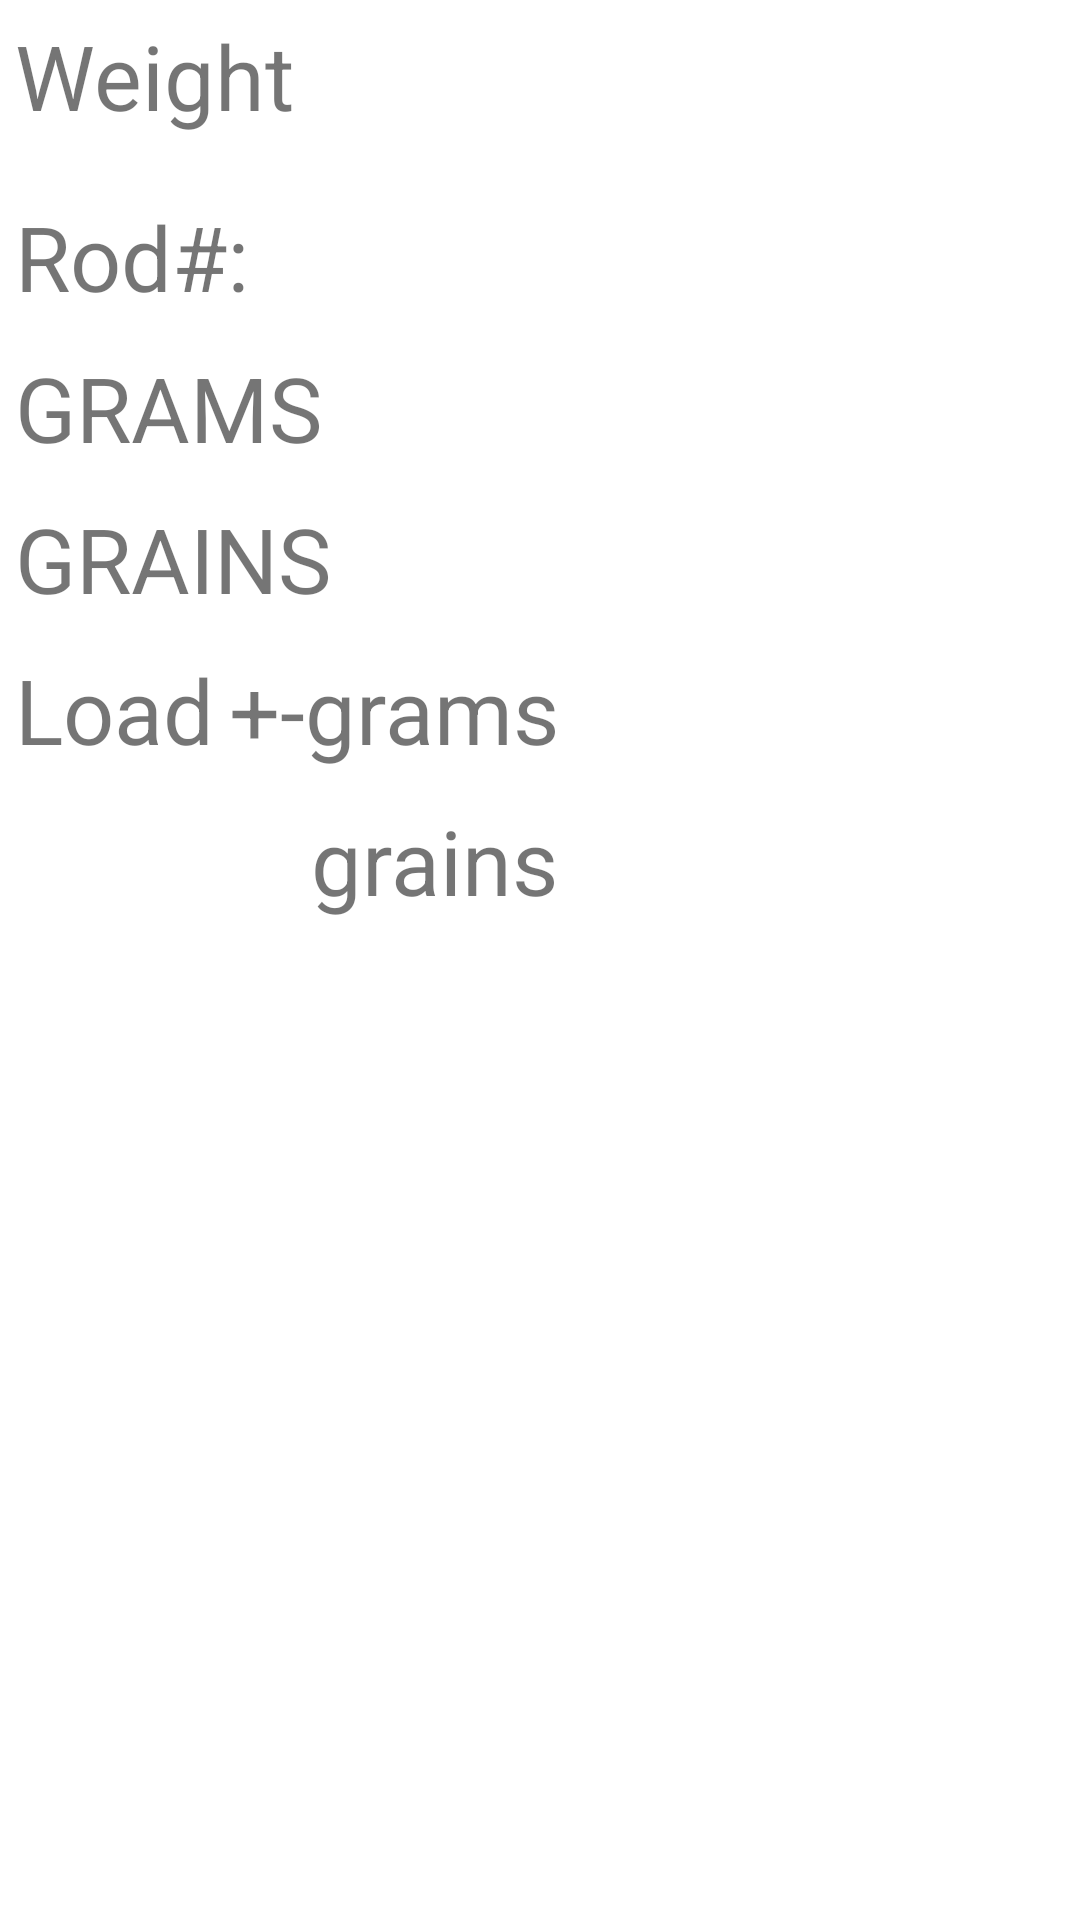

Layout XML and referenced resources for this Android screen:
<!-- AndroidManifest.xml: application theme Theme.FlyLineCalculator -->
<!-- res/layout/fragment_double.xml -->
<?xml version="1.0" encoding="utf-8"?>
<androidx.constraintlayout.widget.ConstraintLayout xmlns:android="http://schemas.android.com/apk/res/android"
    xmlns:app="http://schemas.android.com/apk/res-auto"
    xmlns:tools="http://schemas.android.com/tools"
    android:layout_width="match_parent"
    android:layout_height="match_parent"
    tools:context=".ui.single_rod.SingleHandFragment">

    <ScrollView
        android:layout_width="match_parent"
        android:layout_height="match_parent"
        app:layout_constraintBottom_toBottomOf="parent"
        app:layout_constraintEnd_toEndOf="parent"
        app:layout_constraintStart_toStartOf="parent"
        app:layout_constraintTop_toTopOf="parent">

        <LinearLayout
            android:layout_width="match_parent"
            android:layout_height="wrap_content"
            android:orientation="vertical">

            <androidx.constraintlayout.widget.ConstraintLayout
                android:layout_width="match_parent"
                android:layout_height="match_parent">

                <TextView
                    android:id="@+id/rodWeightTextViewDouble"
                    android:layout_width="wrap_content"
                    android:layout_height="wrap_content"
                    android:layout_marginStart="5dp"
                    android:layout_marginTop="20dp"
                    android:textSize="30sp"
                    app:layout_constraintEnd_toEndOf="parent"
                    app:layout_constraintHorizontal_bias="0.0"
                    app:layout_constraintStart_toEndOf="@+id/textViewDouble"
                    app:layout_constraintTop_toBottomOf="@+id/singleRecycleViewDouble"
                    tools:text="5" />

                <TextView
                    android:id="@+id/setLoadingGrainsTextViewDouble"
                    android:layout_width="wrap_content"
                    android:layout_height="wrap_content"
                    android:layout_marginTop="10dp"
                    android:textSize="30sp"
                    app:layout_constraintStart_toEndOf="@+id/plusMinusTextViewGrainDouble"
                    app:layout_constraintTop_toBottomOf="@+id/setLoadingTextViewGramDouble"
                    tools:text="8" />

                <TextView
                    android:id="@+id/setGrainTextViewDouble"
                    android:layout_width="wrap_content"
                    android:layout_height="wrap_content"
                    android:layout_marginStart="5dp"
                    android:layout_marginTop="10dp"
                    android:textSize="30sp"
                    app:layout_constraintEnd_toEndOf="parent"
                    app:layout_constraintHorizontal_bias="0.0"
                    app:layout_constraintStart_toEndOf="@+id/grainTextViewDouble"
                    app:layout_constraintTop_toBottomOf="@+id/setGramTextViewDouble"
                    tools:text="120" />

                <TextView
                    android:id="@+id/smallGramTextViewDouble"
                    android:layout_width="wrap_content"
                    android:layout_height="wrap_content"
                    android:layout_marginTop="10dp"
                    android:text="@string/grams_small"
                    android:textSize="30sp"
                    app:layout_constraintEnd_toEndOf="parent"
                    app:layout_constraintHorizontal_bias="0.0"
                    app:layout_constraintStart_toEndOf="@+id/setLoadingTextViewGramDouble"
                    app:layout_constraintTop_toBottomOf="@+id/setGrainTextViewDouble" />

                <TextView
                    android:id="@+id/setLoadingTextViewGramDouble"
                    android:layout_width="wrap_content"
                    android:layout_height="wrap_content"
                    android:layout_marginTop="10dp"
                    android:textSize="30sp"
                    app:layout_constraintStart_toEndOf="@+id/plusMinusTextViewGramDouble"
                    app:layout_constraintTop_toBottomOf="@+id/setGrainTextViewDouble"
                    tools:text="25" />

                <TextView
                    android:id="@+id/loadingTextViewDouble"
                    android:layout_width="wrap_content"
                    android:layout_height="wrap_content"
                    android:layout_marginStart="5dp"
                    android:layout_marginTop="10dp"
                    android:text="@string/loading"
                    android:textSize="30sp"
                    app:layout_constraintStart_toStartOf="parent"
                    app:layout_constraintTop_toBottomOf="@+id/grainTextViewDouble" />

                <TextView
                    android:id="@+id/plusMinusTextViewGramDouble"
                    android:layout_width="wrap_content"
                    android:layout_height="wrap_content"
                    android:layout_marginStart="5dp"
                    android:layout_marginTop="10dp"
                    android:text="@string/plus_minus"
                    android:textSize="30sp"
                    app:layout_constraintStart_toEndOf="@+id/loadingTextViewDouble"
                    app:layout_constraintTop_toBottomOf="@+id/setGrainTextViewDouble" />

                <TextView
                    android:id="@+id/gramTextViewDouble"
                    android:layout_width="wrap_content"
                    android:layout_height="wrap_content"
                    android:layout_marginStart="5dp"
                    android:layout_marginTop="10dp"
                    android:text="@string/grams"
                    android:textSize="30sp"
                    app:layout_constraintStart_toStartOf="parent"
                    app:layout_constraintTop_toBottomOf="@+id/textViewDouble" />

                <TextView
                    android:id="@+id/plusMinusTextViewGrainDouble"
                    android:layout_width="wrap_content"
                    android:layout_height="wrap_content"
                    android:layout_marginStart="128dp"
                    android:layout_marginTop="10dp"
                    android:text="@string/plus_minus"
                    android:textSize="30sp"
                    app:layout_constraintEnd_toStartOf="@+id/setLoadingTextViewGramDouble"
                    app:layout_constraintHorizontal_bias="1.0"
                    app:layout_constraintStart_toStartOf="parent"
                    app:layout_constraintTop_toBottomOf="@+id/plusMinusTextViewGramDouble" />

                <androidx.recyclerview.widget.RecyclerView
                    android:id="@+id/singleRecycleViewDouble"
                    android:layout_width="match_parent"
                    android:layout_height="wrap_content"
                    app:layout_constraintEnd_toEndOf="parent"
                    app:layout_constraintStart_toStartOf="parent"
                    app:layout_constraintTop_toBottomOf="@+id/singleWeightMainViewDouble">

                </androidx.recyclerview.widget.RecyclerView>

                <TextView
                    android:id="@+id/grainTextViewDouble"
                    android:layout_width="wrap_content"
                    android:layout_height="wrap_content"
                    android:layout_marginStart="5dp"
                    android:layout_marginTop="10dp"
                    android:text="@string/grain"
                    android:textSize="30sp"
                    app:layout_constraintStart_toStartOf="parent"
                    app:layout_constraintTop_toBottomOf="@+id/gramTextViewDouble" />

                <TextView
                    android:id="@+id/setGramTextViewDouble"
                    android:layout_width="wrap_content"
                    android:layout_height="wrap_content"
                    android:layout_marginStart="5dp"
                    android:layout_marginTop="10dp"
                    android:textSize="30sp"
                    app:layout_constraintEnd_toEndOf="parent"
                    app:layout_constraintHorizontal_bias="0.0"
                    app:layout_constraintStart_toEndOf="@+id/gramTextViewDouble"
                    app:layout_constraintTop_toBottomOf="@+id/rodWeightTextViewDouble"
                    tools:text="50" />

                <TextView
                    android:id="@+id/singleWeightMainViewDouble"
                    android:layout_width="wrap_content"
                    android:layout_height="wrap_content"
                    android:layout_marginStart="5dp"
                    android:layout_marginTop="5dp"
                    android:text="@string/weight"
                    android:textSize="30sp"
                    app:layout_constraintEnd_toEndOf="parent"
                    app:layout_constraintHorizontal_bias="0.0"
                    app:layout_constraintStart_toStartOf="parent"
                    app:layout_constraintTop_toTopOf="parent" />

                <TextView
                    android:id="@+id/textViewDouble"
                    android:layout_width="wrap_content"
                    android:layout_height="wrap_content"
                    android:layout_marginStart="5dp"
                    android:layout_marginTop="20dp"
                    android:text="@string/rod"
                    android:textSize="30sp"
                    app:layout_constraintStart_toStartOf="parent"
                    app:layout_constraintTop_toBottomOf="@+id/singleRecycleViewDouble" />

                <TextView
                    android:id="@+id/smallGrainTextViewDouble"
                    android:layout_width="wrap_content"
                    android:layout_height="wrap_content"
                    android:layout_marginTop="10dp"
                    android:text="@string/grains_small"
                    android:textSize="30sp"
                    app:layout_constraintEnd_toEndOf="parent"
                    app:layout_constraintHorizontal_bias="0.0"
                    app:layout_constraintStart_toEndOf="@+id/setLoadingGrainsTextViewDouble"
                    app:layout_constraintTop_toBottomOf="@+id/smallGramTextViewDouble" />

            </androidx.constraintlayout.widget.ConstraintLayout>
        </LinearLayout>
    </ScrollView>


</androidx.constraintlayout.widget.ConstraintLayout>
<!-- resources referenced by this layout -->
<resources>
  <string name="grain">GRAINS</string>
  <string name="grains_small">grains</string>
  <string name="grams">GRAMS</string>
  <string name="grams_small">grams</string>
  <string name="loading">Load</string>
  <string name="plus_minus">+-</string>
  <string name="rod">Rod#:</string>
  <string name="weight">Weight</string>
  <style name="Theme.FlyLineCalculator" parent="Theme.MaterialComponents.DayNight.DarkActionBar">
          
          <item name="colorPrimary">@color/purple_500</item>
          <item name="colorPrimaryVariant">@color/purple_700</item>
          <item name="colorOnPrimary">@color/white</item>
          
          <item name="colorSecondary">@color/teal_200</item>
          <item name="colorSecondaryVariant">@color/teal_700</item>
          <item name="colorOnSecondary">@color/black</item>
          
          <item name="android:statusBarColor" tools:targetApi="l">?attr/colorPrimaryVariant</item>
          
      </style>
  <color name="purple_500">#FF6200EE</color>
  <color name="purple_700">#FF3700B3</color>
  <color name="white">#FFFFFFFF</color>
  <color name="teal_200">#FF03DAC5</color>
  <color name="teal_700">#FF018786</color>
  <color name="black">#FF000000</color>
</resources>
